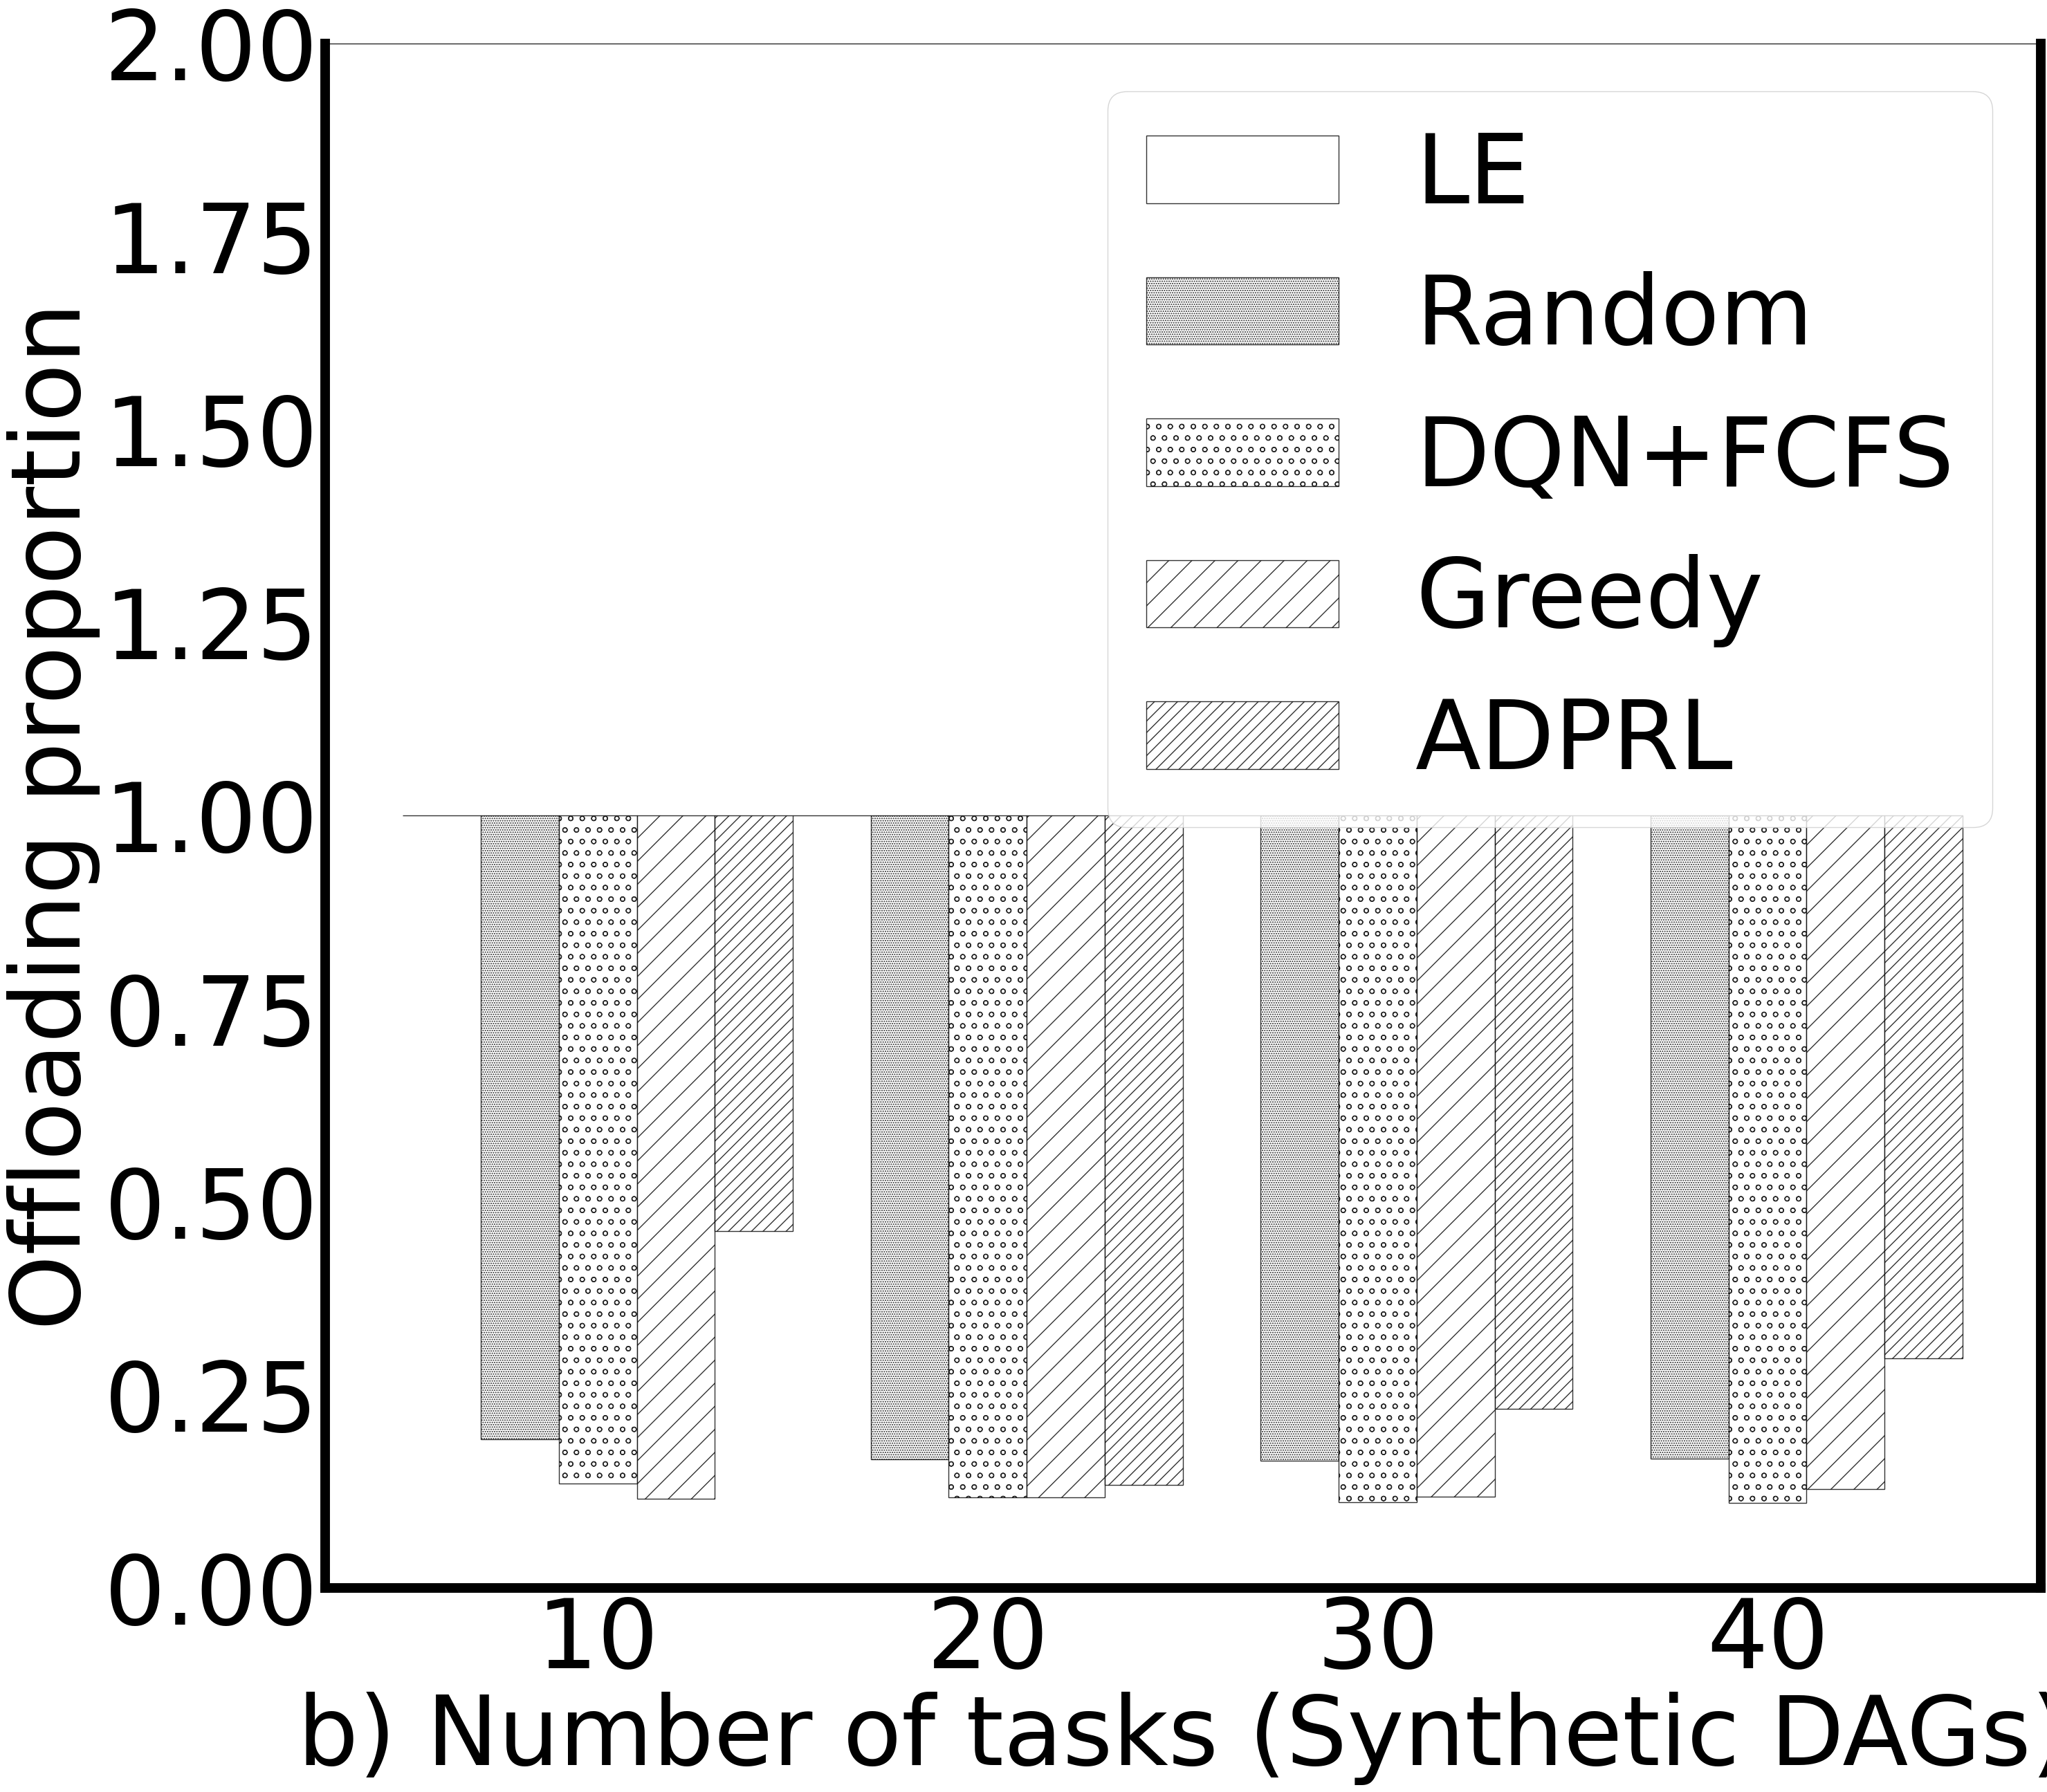

This figure's Python source:
import matplotlib
import matplotlib.pyplot as plt
import numpy as np
import pandas as pd
if __name__ == '__main__':
    plt.figure(figsize=(32,29))
    plt.rc('font',family='Times New Roman')
    matplotlib.rcParams.update({'font.size': 100})
    labels=['10', '20', '30', '40']
    x1=[10,20,30,40]
    data = pd.DataFrame({'LE': [1.0, 1.0, 1.0,1.0], 'Random': [10 / 52.0,30 / 180.0, 46 / 280.0, 67 / 400.0], 'DQN': [7 / 52.0, 21 / 180.0,  31 / 280.0, 44 / 400.0],
                         'Greedy': [6 / 52.0, 21 / 180.0, 33 / 280.0, 51 / 400.0], 'ADPRL': [24 / 52.0,   24 / 180.0,   65 / 280.0  ,  119 / 400.0],
                         'class1': [0, 0, 0, 0], 'class2': [42 / 52.0,150 / 180.0, 234 / 280.0, 333 / 400.0], 'class3': [45 / 52.0, 159 / 180.0,  249 / 280.0, 356 / 400.0],
                         'class4': [46 / 52.0, 159 / 180.0, 247 / 280.0, 349 / 400.0], 'class5': [28 / 52.0,   156 / 180.0,   215 / 280.0  ,  281 / 400.0]},
                        index=labels)
    menStd = (2, 30, 40)
    womenStd = (30, 50, 20)
    x = np.arange(10,50,10, dtype=int)  # the label locations
    width = 2  # the width of the bars
    ls = ['LE','Random','DQN','Greedy','ADPRL']


    rects1 = plt.bar(x - width*2, data['class1'], width, alpha=0.8,color="w",edgecolor="k",
                     bottom=data['LE'], label='LE')

    rects2 = plt.bar(x - width, data['class2'],  width,  alpha=0.8,color="w",edgecolor="k",hatch=".....",
                     bottom=data['Random'], label='Random')
    rects3 = plt.bar(x, data['class3'], width, alpha=0.8,color="w",edgecolor="k",hatch="o",
                     bottom=data['DQN'], label='DQN+FCFS')
    rects4 = plt.bar(x + width, data['class4'],  width,  alpha=0.8,color="w",edgecolor="k",hatch="/",
                     bottom=data['Greedy'], label='Greedy')
    rects5 = plt.bar(x + width*2,data['class5'],  width,  alpha=0.8,color="w",edgecolor="k",hatch="//",
                     bottom=data['ADPRL'], label='ADPRL')
    # Add some text for labels, title and custom x-axis tick labels, etc.

    # ax.set_title('Scores by group and gender')

    lwidth = 10
    ax=plt.gca()
    ax.spines['bottom'].set_linewidth(lwidth)
    ax.spines['left'].set_linewidth(lwidth)
    ax.spines['right'].set_linewidth(lwidth)
    plt.ylim(0.0, 2)
    plt.ylabel('Offloading proportion')
    plt.xlabel('b) Number of tasks (Synthetic DAGs)')
    plt.xticks(x1)
    plt.yticks()
    plt.legend()
    plt.savefig('rtaskOP.pdf', dpi=120, bbox_inches='tight')
    plt.show()
